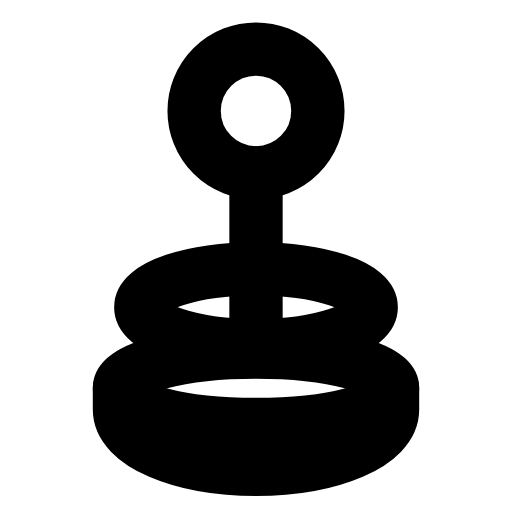
t = 0.00 s
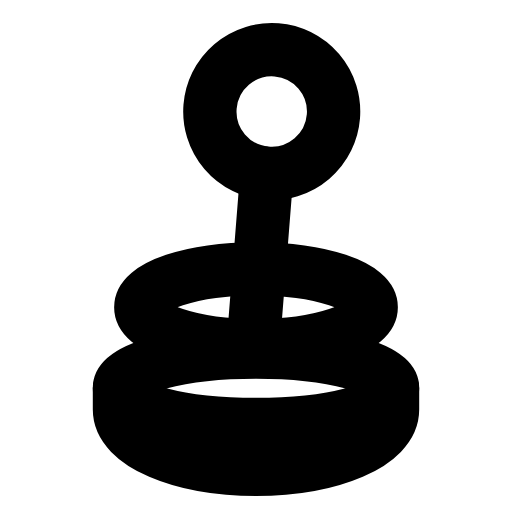
t = 0.24 s
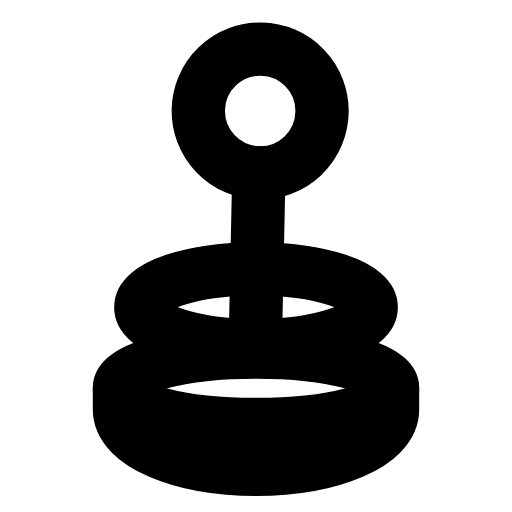
t = 0.47 s
t = 0.68 s: frame unchanged from t = 0.00 s, image omitted
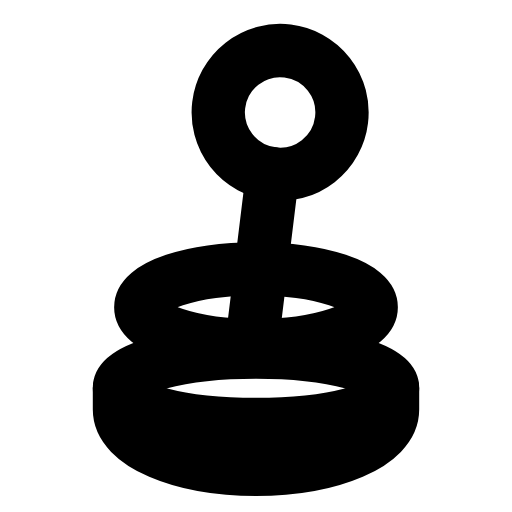
t = 0.95 s
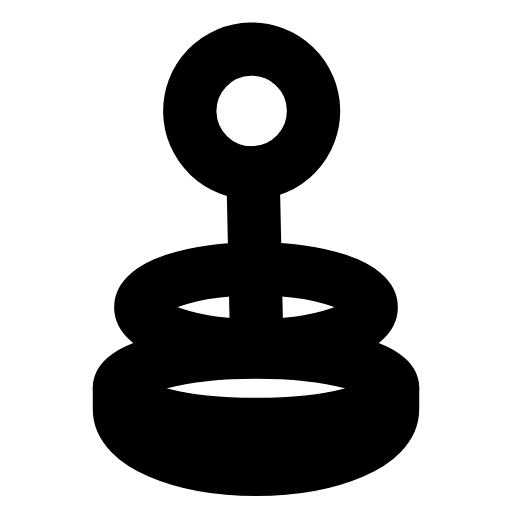
t = 1.17 s

The animated SVG that drew these frames (rendered in a browser with its animation timeline set to each time). Animation: 1 SMIL element (animateTransform=1); one cycle of 1.40 s, repeats indefinitely.

<svg xmlns="http://www.w3.org/2000/svg" width="24" height="24" viewBox="0 0 24 24" fill="none"><g><animateTransform attributeName="transform" type="rotate" values="0 12 14.5;-7 12 14.5;7 12 14.5;0 12 14.5;0 12 14.5;7 12 14.5;-7 12 14.5;0 12 14.5;0 12 14.5" keyTimes="0;0.135;0.2925;0.45;0.6;0.705;0.81;0.9;1" dur="1.4s" repeatCount="indefinite" calcMode="spline" keySplines="0.16 1 0.3 1;0.16 1 0.3 1;0.16 1 0.3 1;0.16 1 0.3 1;0.16 1 0.3 1;0.16 1 0.3 1;0.16 1 0.3 1;0.16 1 0.3 1"/><circle stroke="currentColor" stroke-width="2.5" stroke-linecap="round" stroke-linejoin="round" fill="none" cx="12" cy="5.2" r="2.9"></circle><line stroke="currentColor" stroke-width="2.5" stroke-linecap="round" stroke-linejoin="round" fill="none" x1="12" y1="8.1" x2="12" y2="16"></line></g><ellipse stroke="currentColor" stroke-width="2.5" stroke-linecap="round" stroke-linejoin="round" fill="none" cx="12" cy="14.4" rx="5.4" ry="1.8"></ellipse><path stroke="currentColor" stroke-width="2.5" stroke-linecap="round" stroke-linejoin="round" fill="none" d="M5.6 18.2L5.6 19.2C5.6 20.8 8.5 22 12 22S18.4 20.8 18.4 19.2L18.4 18.2"></path><ellipse stroke="currentColor" stroke-width="2.5" stroke-linecap="round" stroke-linejoin="round" fill="none" cx="12" cy="18.2" rx="6.4" ry="1.7"></ellipse></svg>
